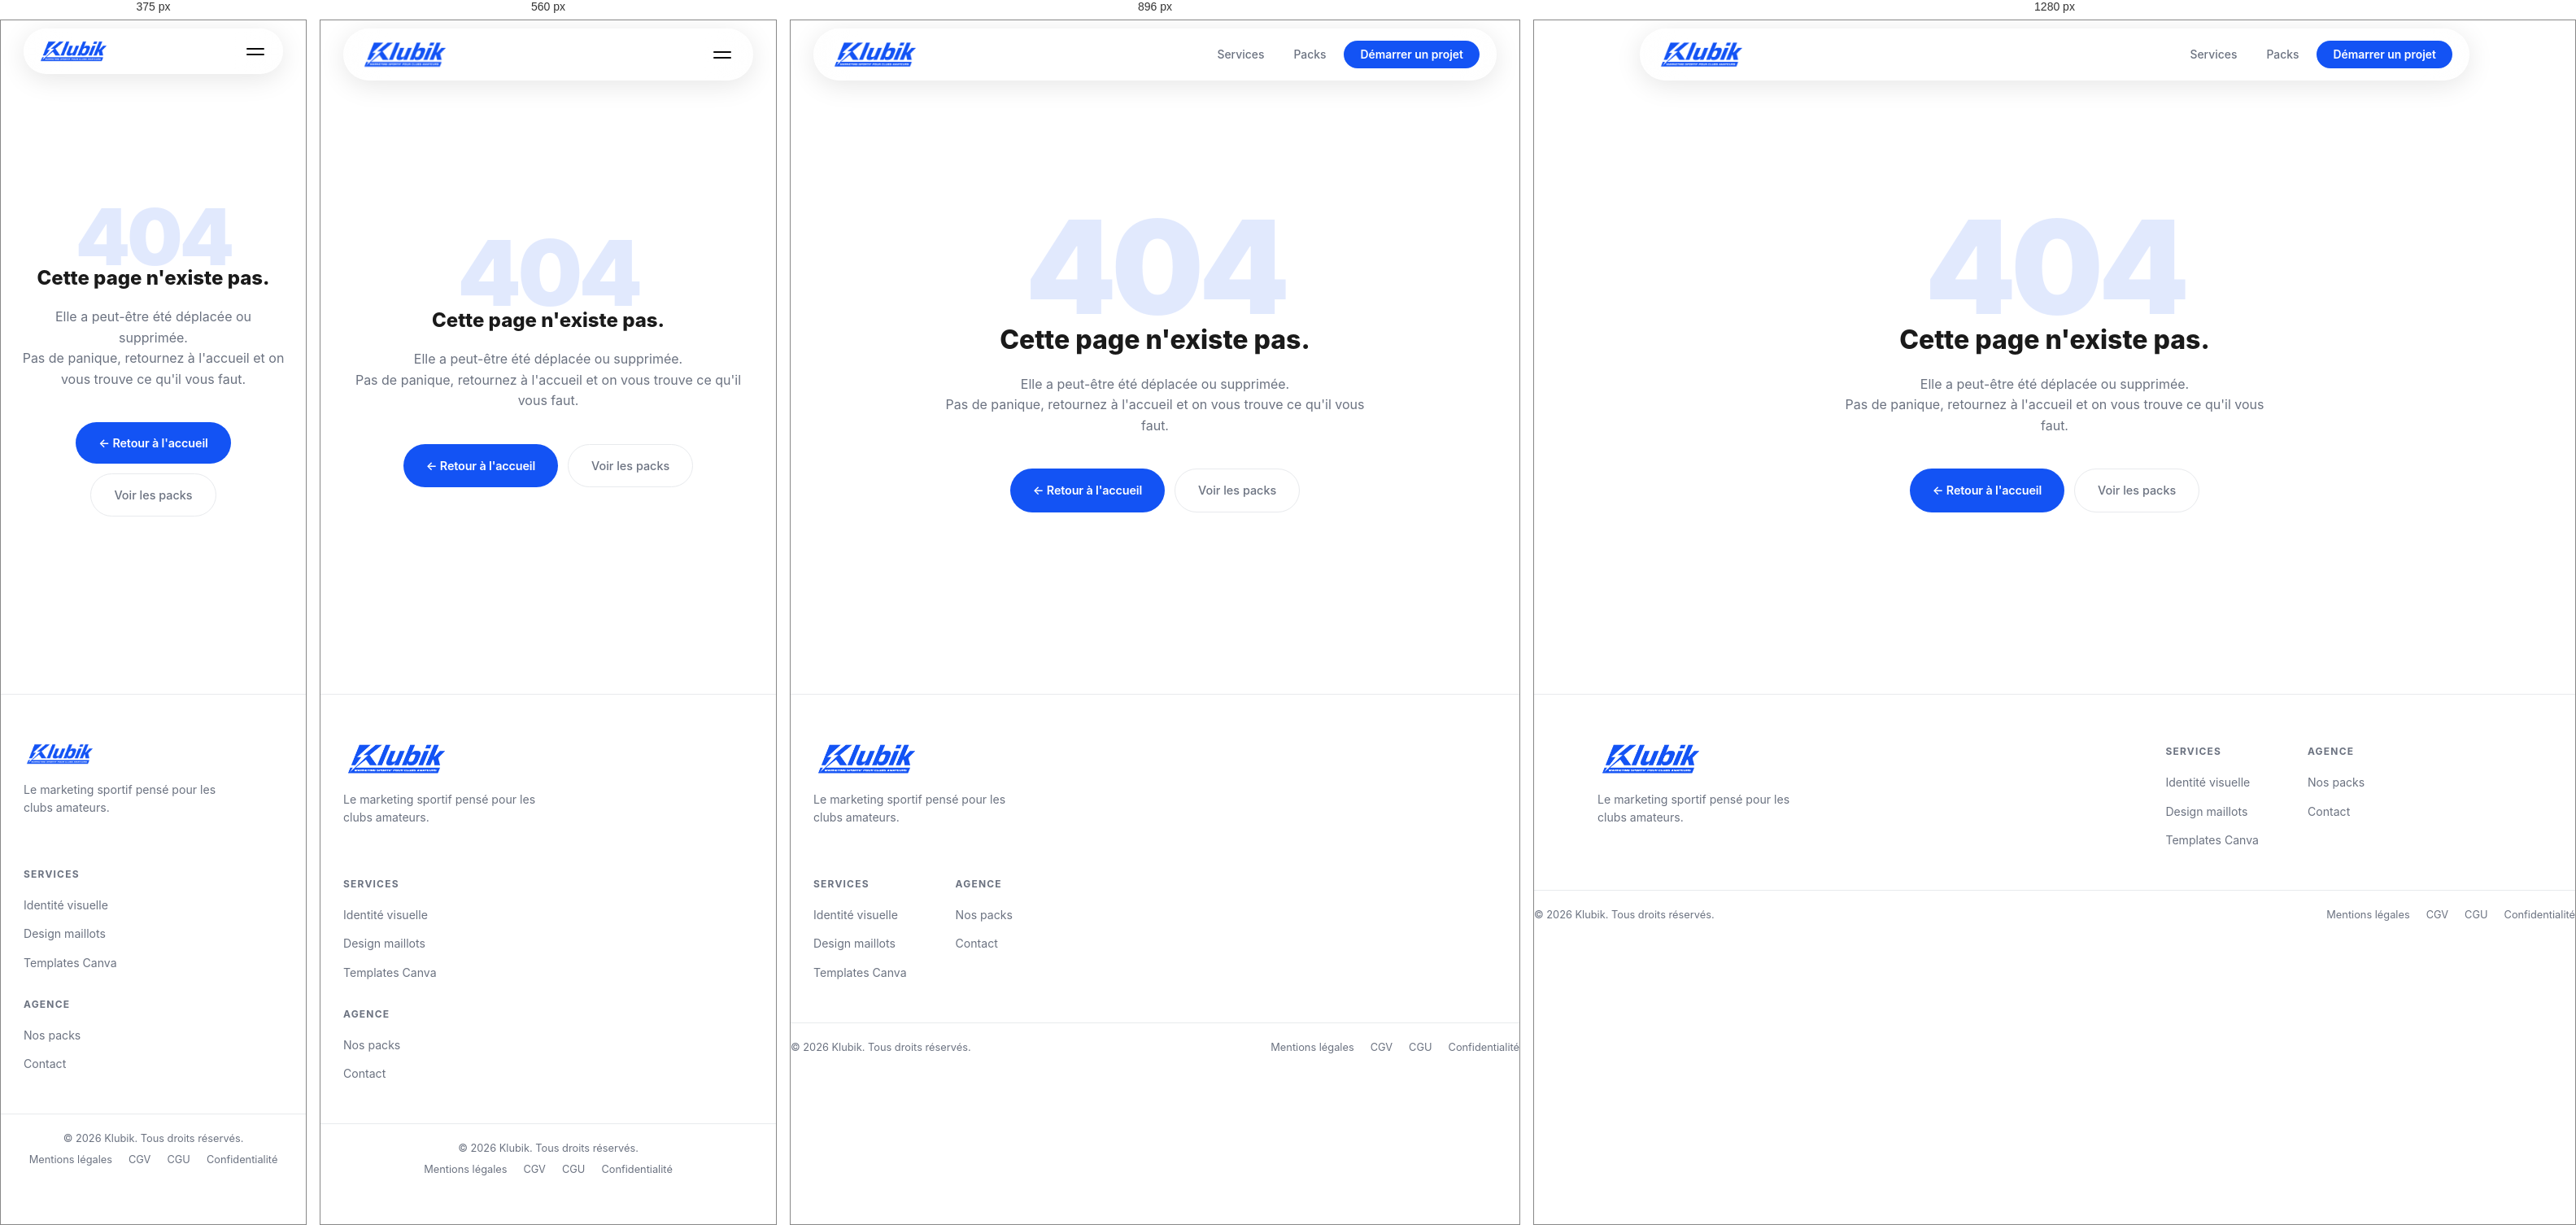
Rendered at 375 px, 560 px, 896 px and 1280 px, left to right.

<!-- file: 404.html -->
<!DOCTYPE html>
<html lang="fr">
<head>
  <meta charset="UTF-8" />
  <meta name="viewport" content="width=device-width, initial-scale=1.0" />
  <title>Page introuvable : Klubik</title>
  <meta name="robots" content="noindex, nofollow" />
  <link rel="icon" type="image/png" href="favicon.png" />
  <link rel="stylesheet" href="style.css" />
  <link rel="preconnect" href="https://fonts.googleapis.com" />
  <link rel="preconnect" href="https://fonts.gstatic.com" crossorigin />
  <link rel="preload" as="style" href="https://fonts.googleapis.com/css2?family=Inter:wght@400;600;700;800;900&display=swap" />
  <link rel="stylesheet" href="https://fonts.googleapis.com/css2?family=Inter:wght@400;600;700;800;900&display=swap" media="print" onload="this.media='all'" />
  <noscript><link rel="stylesheet" href="https://fonts.googleapis.com/css2?family=Inter:wght@400;600;700;800;900&display=swap" /></noscript>

  <style>
    .page-404 {
      min-height: calc(100vh - 72px);
      display: flex;
      align-items: center;
      justify-content: center;
      padding: 80px 24px;
      text-align: center;
    }
    .page-404__inner {
      max-width: 520px;
    }
    .page-404__number {
      font-size: clamp(6rem, 20vw, 10rem);
      font-weight: 900;
      line-height: 1;
      color: var(--blue);
      opacity: .12;
      letter-spacing: -0.04em;
      margin-bottom: -1rem;
      user-select: none;
    }
    .page-404__title {
      font-size: clamp(1.5rem, 4vw, 2rem);
      font-weight: 800;
      color: var(--ink);
      margin-bottom: 16px;
    }
    .page-404__sub {
      font-size: 1rem;
      color: var(--muted);
      line-height: 1.6;
      margin-bottom: 40px;
    }
    .page-404__links {
      display: flex;
      gap: 12px;
      justify-content: center;
      flex-wrap: wrap;
    }
  </style>
</head>
<body>

  <nav id="navbar" class="scrolled">
    <div class="nav-inner">
      <a href="/" class="logo">
        <img src="assets/images/logo.png" alt="Klubik : Marketing sportif pour clubs amateurs" class="logo-img" width="179" height="52" />
      </a>
      <ul class="nav-links" id="navLinks">
        <li><a href="/#services">Services</a></li>
        <li><a href="/#packs">Packs</a></li>
        <!-- FORMATION MASQUÉE : retirer "hidden" quand la formation sera lancée -->
        <li hidden><a href="formation-canva.html">Formation</a></li>
        <li><a href="/#contact" class="nav-cta">Démarrer un projet</a></li>
      </ul>
      <button class="burger" id="burger" aria-label="Menu">
        <span></span><span></span>
      </button>
    </div>
  </nav>

  <main class="page-404">
    <div class="page-404__inner">
      <p class="page-404__number" aria-hidden="true">404</p>
      <h1 class="page-404__title">Cette page n'existe pas.</h1>
      <p class="page-404__sub">
        Elle a peut-être été déplacée ou supprimée.<br/>
        Pas de panique, retournez à l'accueil et on vous trouve ce qu'il vous faut.
      </p>
      <div class="page-404__links">
        <a href="/" class="btn-blue">← Retour à l'accueil</a>
        <a href="/#packs" class="btn-ghost">Voir les packs</a>
      </div>
    </div>
  </main>

  <footer class="footer">
    <div class="container footer-inner">
      <div class="footer-brand">
        <a href="/" class="logo">
          <img src="assets/images/logo.png" alt="Klubik" class="logo-img logo-img--footer" width="206" height="60" loading="lazy" />
        </a>
        <p>Le marketing sportif pensé pour les clubs amateurs.</p>
      </div>
      <div class="footer-cols">
        <div class="footer-col">
          <h5>Services</h5>
          <ul>
            <li><a href="/#services">Identité visuelle</a></li>
            <li><a href="/#services">Design maillots</a></li>
            <li><a href="/#services">Templates Canva</a></li>
          </ul>
        </div>
        <div class="footer-col">
          <h5>Agence</h5>
          <ul>
            <li><a href="/#packs">Nos packs</a></li>
            <!-- FORMATION MASQUÉE : retirer "hidden" quand la formation sera lancée -->
            <li hidden><a href="formation-canva.html">Formation</a></li>
            <li><a href="/#contact">Contact</a></li>
          </ul>
        </div>
      </div>
    </div>
    <div class="footer-bottom">
      <p>© 2026 Klubik. Tous droits réservés.</p>
      <div class="footer-legal">
        <a href="mentions-legales.html">Mentions légales</a>
        <a href="cgv.html">CGV</a>
        <a href="cgu.html">CGU</a>
        <a href="confidentialite.html">Confidentialité</a>
      </div>
    </div>
  </footer>

  <script src="script.js" defer></script>
</body>
</html>


/* @media block from style.css */
@media (min-width: 769px) {
  .hero-video-wrap {
    max-width: 1180px;
    margin: 0 auto;
    padding: 0 28px;
    box-sizing: border-box;
  }
}

/* @media block from style.css */
@media (max-width: 480px) {
  .pack-modal-header { padding: 24px 22px 20px; }
  .pack-modal-body { padding: 20px 22px 24px; }
  .pack-modal-name { font-size: 1.3rem; }
}

/* @media block from style.css */
@media (max-width: 640px) {
  .portfolio-modal-grid { grid-template-columns: 1fr; }
}

/* @media block from style.css */
@media (max-width: 768px) {
  .wa-float span { display: none; }
  .wa-float { padding: 16px; border-radius: 50%; bottom: 24px; right: 20px; }
}

/* @media block from style.css */
@media (max-width: 1024px) {
  .testi-grid { grid-template-columns: 1fr 1fr; }
  .portfolio-grid { grid-template-columns: 1fr 1fr; }
  .portfolio-band { --band-height: 460px; }
  .hero { grid-template-columns: 1fr; gap: 56px; padding-top: 130px; text-align: center; }
  .hero-sub { margin: 0 auto 40px; }
  .hero-actions { justify-content: center; }
  .hero-tags { justify-content: center; }
  .hero-eyebrow { margin-left: auto; margin-right: auto; }
  /* 4 cards on tablet */
  .hero-right { height: 460px; max-width: 460px; margin: 0 auto; }
  .hcard--jersey   { top: 0;   left: 0;   width: 150px; }
  .hcard--match    { top: 22px; right: 0; width: 172px; }
  .hcard--template { bottom: 54px; left: 4px; width: 160px; top: auto; }
  .hcard--brand    { bottom: 0; right: 10px; width: 160px; }
  /* grids */
  .feat-grid { grid-template-columns: repeat(2, 1fr); gap: 28px 20px; }
  .feat-card { padding: 36px; }
  .features-grid   { grid-template-columns: repeat(2, 1fr); }
  .audience-grid   { grid-template-columns: repeat(2, 1fr); }
  .ba-grid         { grid-template-columns: 1fr; }
  .packs-row--main { grid-template-columns: 1fr; }
  .packs-row--secondary { grid-template-columns: 1fr; max-width: 480px; }
  .pack-card--featured { transform: none; padding-top: 52px; }
  .pack-card--featured:hover { transform: translateY(-4px); }
  .probleme-grid { grid-template-columns: repeat(2, 1fr); }
  .prob-feature:nth-child(even) { border-right: none; }
  .formation-banner { padding: 32px 36px; }
  .formation-banner-title { font-size: 1.05rem; }
  .klubikites { padding: 36px 32px; }
  .klubikites-grid { grid-template-columns: repeat(2, 1fr); }
  .why-grid { grid-template-columns: 1fr; gap: 60px; }
  .process-steps { grid-template-columns: repeat(2, 1fr); gap: 32px; }
  .process-steps::before { display: none; }
  .contact-inner { grid-template-columns: 1fr; gap: 48px; }
  .footer-inner { grid-template-columns: 1fr; }
}

/* @media block from style.css */
@media (max-width: 768px) {
  .testi-grid { grid-template-columns: 1fr; }
  .portfolio-note { white-space: normal; width: auto; max-width: 100%; }
  .portfolio-band { --band-height: 400px; margin-bottom: 0; }
  .nav-links { display: none; }
  .nav-links.open {
    display: flex;
    flex-direction: column;
    align-items: center;
    justify-content: center;
    gap: 20px;
    position: fixed;
    inset: 0;
    background: rgba(255,255,255,.75);
    backdrop-filter: blur(32px) saturate(200%);
    -webkit-backdrop-filter: blur(32px) saturate(200%);
    z-index: 905;
    font-size: 1.1rem;
  }
  .nav-links.open a { color: var(--ink); padding: 12px 24px; }
  .burger { display: flex; }
  /* Fondateur mobile */
  .fondateur-inner { grid-template-columns: 1fr; gap: 40px; }
  .fondateur-photo-wrap { max-width: 300px; margin: 0 auto; }
  /* Hero mobile */
  .hero { min-height: unset; padding-top: 110px; padding-bottom: 48px; gap: 40px; }
  .hero-right { display: none; }
  .desk-br { display: none; }
  .mob-br { display: inline; }
  .hcard--jersey  { top: 0; left: 0; width: 130px; }
  .hcard--match   { top: 18px; right: 0; width: 150px; }
  .hcard--brand   { top: 148px; left: 62px; width: 146px; }
  .feat-grid { grid-template-columns: 1fr; gap: 24px; }
  .sfeat--desktop { display: none; }
  .feat-card { padding: 24px 20px; }
  .probleme-grid { grid-template-columns: 1fr; }
  .prob-feature { border-right: none; }
  .prob-feature:first-child { border-left: none; }
  .features-grid   { grid-template-columns: 1fr; }
  .audience-grid   { grid-template-columns: 1fr; }
  .ba-grid         { grid-template-columns: 1fr; }
  .packs-row--secondary { max-width: 100%; }
  .formation-banner { flex-direction: column; align-items: flex-start; padding: 28px 24px; gap: 24px; }
  .formation-banner-right { align-items: flex-start; flex-direction: row; align-items: center; gap: 20px; }
  .klubikites { padding: 28px 20px; }
  .klubikites-grid { grid-template-columns: 1fr 1fr; }
  .process-steps { grid-template-columns: 1fr 1fr; }
  .field-row { grid-template-columns: 1fr; }
  .contact-form { padding: 28px 20px; }
  .footer-cols { flex-direction: column; gap: 28px; }
  .footer-bottom { flex-direction: column; gap: 6px; text-align: center; }
}

/* @media block from style.css */
@media (max-width: 480px) {
  .portfolio-grid { grid-template-columns: 1fr; }

  /* Hero compact iPhone */
  .hero { padding-top: 96px; padding-bottom: 40px; gap: 32px; }
  .hero-title { font-size: 2.2rem; letter-spacing: -0.03em; }
  .hero-sub { font-size: 0.92rem; margin-bottom: 24px; }
  .hero-actions { flex-direction: column; align-items: stretch; }
  .hero-actions a { text-align: center; justify-content: center; }
  .hero-eyebrow { font-size: 0.62rem; }
  .hero-right { height: 280px; }
  .hcard--jersey  { width: 112px; }
  .hcard--match   { width: 132px; top: 12px; }
  .hcard--brand   { width: 128px; top: 130px; left: 50px; }
  /* Divers */
  .ba-pair { flex-direction: column; }
  .ba-arrow { transform: rotate(90deg); }
  .process-steps { grid-template-columns: 1fr; }
  .klubikites-grid { grid-template-columns: 1fr; }
  /* Navbar pill réduite */
  #navbar { padding: 12px 16px; }
  .nav-inner { height: 56px; padding: 0 16px; }
  .logo-img { height: 26px; }
}

/* @media block from style.css */
@media (max-width: 480px) {
  .popup-card { padding: 32px 24px 28px; }
  .popup-title { font-size: 1.4rem; }
}

/* @media block from style.css */
@media (max-width: 480px) {
  .kubo-intro-title { font-size: 1.75rem; }
  .hide-mobile { display: none; }
}

/* @media block from style.css */
@media (max-width: 768px) {
  .faq-question { font-size: 0.85rem; padding: 16px 16px; }
  .faq-answer-inner { padding: 14px 16px 18px; }
}

/* @media block from style.css */
@media (max-width: 768px) {
  .cookie-banner { flex-wrap: wrap; bottom: 16px; padding: 18px 20px; gap: 14px; }
  .cookie-icon { display: none; }
  .cookie-banner-actions { width: 100%; justify-content: flex-end; }
}

/* @media block from style.css */
@media (max-width: 480px) {
  .cookie-banner { width: calc(100% - 32px); padding: 16px 18px; }
  .cookie-btn { font-size: 0.78rem; padding: 9px 14px; }
}